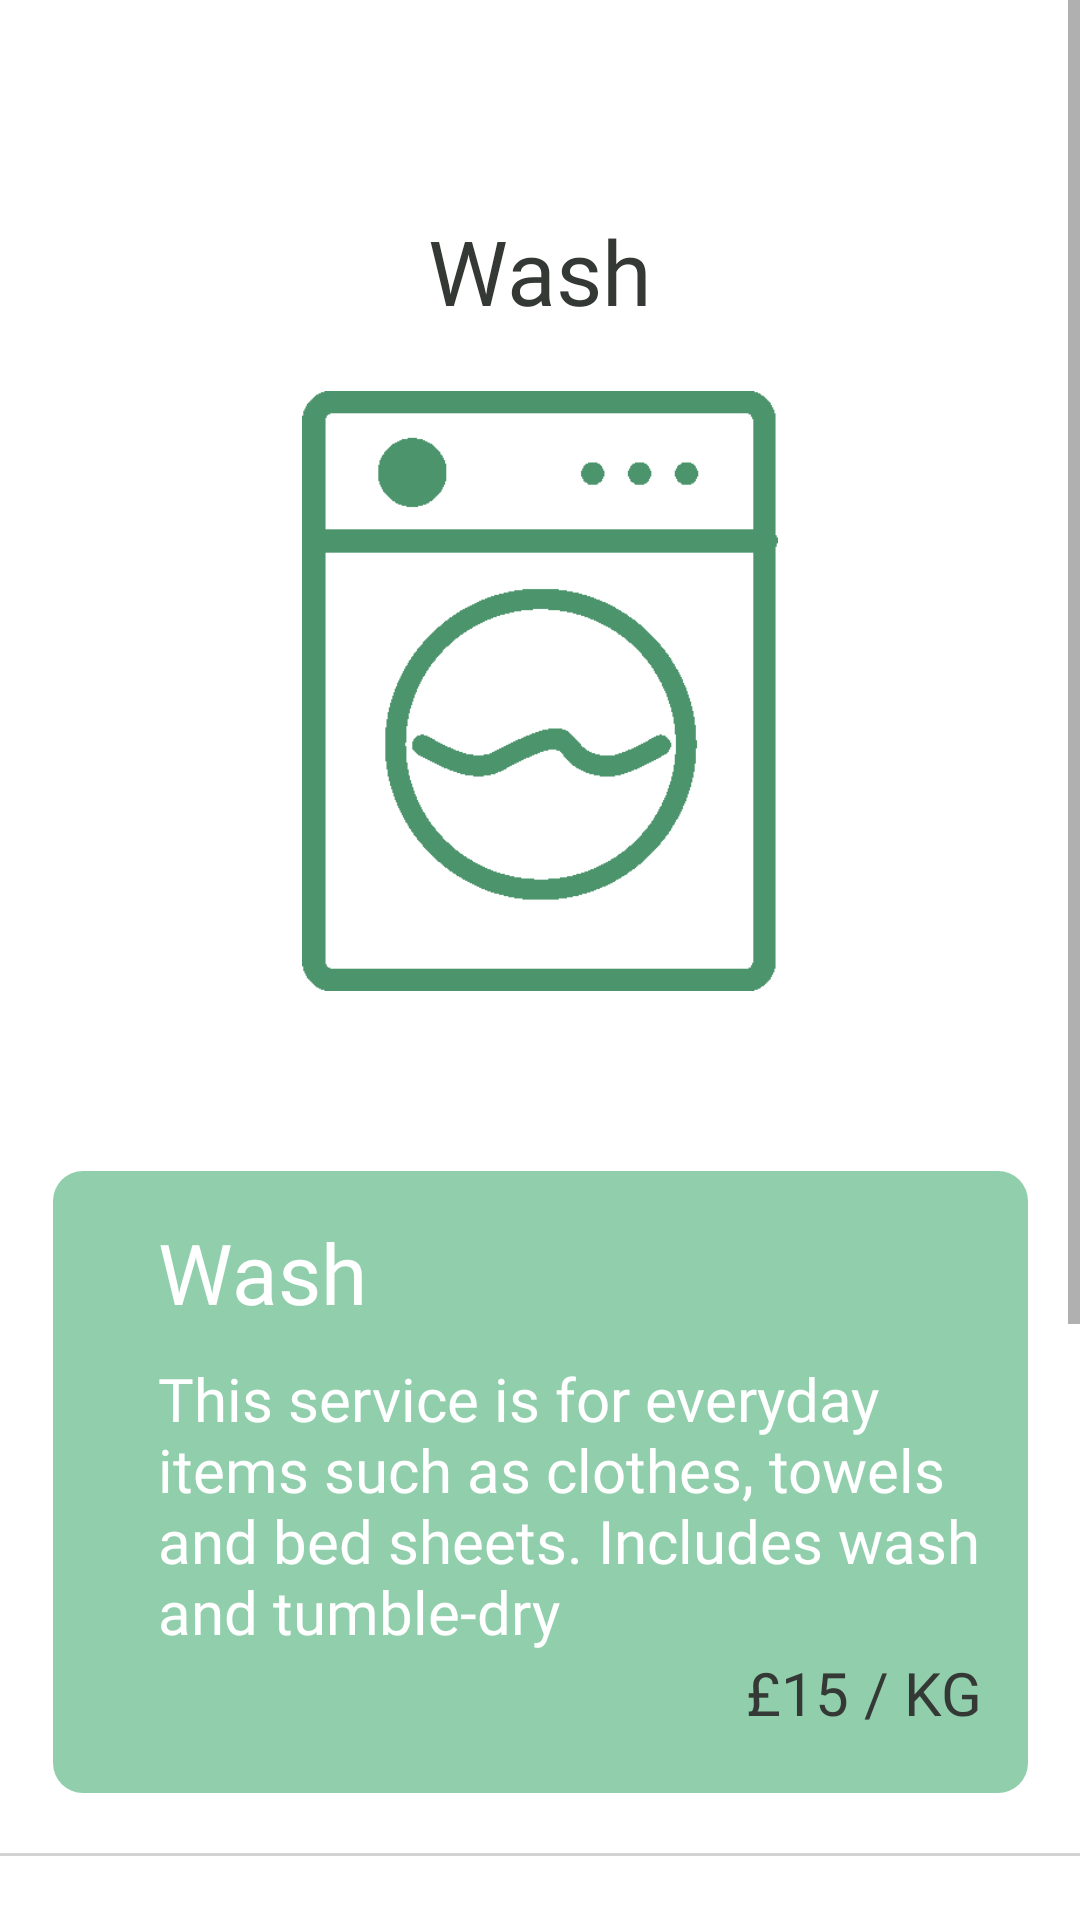

Produce the Android XML layout that renders to this screen, including the resource entries it uses.
<!-- AndroidManifest.xml: application theme Theme.Final -->
<!-- res/layout/fragment_wash.xml -->
<?xml version="1.0" encoding="utf-8"?>
<FrameLayout xmlns:android="http://schemas.android.com/apk/res/android"
    xmlns:app="http://schemas.android.com/apk/res-auto"
    xmlns:tools="http://schemas.android.com/tools"
    android:layout_width="match_parent"
    android:layout_height="match_parent"
    tools:context=".WashFragment">

    <ScrollView
        android:layout_width="match_parent"
        android:layout_height="wrap_content">

        <androidx.constraintlayout.widget.ConstraintLayout
            android:layout_width="match_parent"
            android:layout_height="wrap_content">

            <LinearLayout
                android:id="@+id/washing_details_layout"
                android:layout_width="wrap_content"
                android:layout_height="wrap_content"
                android:layout_marginTop="70dp"
                android:orientation="vertical"
                app:layout_constraintEnd_toEndOf="parent"
                app:layout_constraintStart_toStartOf="parent"
                app:layout_constraintTop_toTopOf="parent">

                <TextView
                    android:layout_width="wrap_content"
                    android:layout_height="wrap_content"
                    android:layout_gravity="center_horizontal"
                    android:fontFamily="@font/aristotelica_demibold"
                    android:text="Wash"
                    android:textColor="@color/onyx"
                    android:textSize="30sp" />

                <ImageView
                    android:id="@+id/washing_icon"
                    android:layout_width="200dp"
                    android:layout_height="200dp"
                    android:layout_gravity="center_horizontal"
                    android:layout_marginTop="20dp"
                    android:src="@drawable/washing_machine_icon" />

                <androidx.constraintlayout.widget.ConstraintLayout
                    android:layout_width="wrap_content"
                    android:layout_height="wrap_content"
                    android:layout_marginTop="40dp">

                    <androidx.constraintlayout.widget.ConstraintLayout
                        android:id="@+id/info_detail_layout"
                        android:layout_width="wrap_content"
                        android:layout_height="wrap_content"
                        android:layout_marginTop="20dp"
                        android:background="@drawable/rounded_corner2"
                        android:padding="15dp"
                        app:layout_constraintStart_toStartOf="parent"
                        app:layout_constraintTop_toTopOf="parent">

                        <TextView
                            android:id="@+id/wash_detail_title"
                            android:layout_width="wrap_content"
                            android:layout_height="wrap_content"
                            android:layout_marginStart="20dp"
                            android:fontFamily="@font/aristotelica_demibold"
                            android:text="Wash"
                            android:textColor="@color/white"
                            android:textSize="28sp"
                            app:layout_constraintStart_toStartOf="parent"
                            app:layout_constraintTop_toTopOf="parent" />

                        <TextView
                            android:id="@+id/wash_detail_text"
                            android:layout_width="275dp"
                            android:layout_height="wrap_content"
                            android:layout_marginStart="20dp"
                            android:layout_marginTop="10dp"
                            android:fontFamily="@font/exo_ligh"
                            android:text="This service is for everyday items such as clothes, towels and bed sheets. Includes wash and tumble-dry"

                            android:textColor="@color/white"
                            android:textSize="20sp"
                            app:layout_constraintStart_toStartOf="parent"
                            app:layout_constraintTop_toBottomOf="@id/wash_detail_title" />

                        <TextView
                            android:id="@+id/price_per_text"
                            android:layout_width="wrap_content"
                            android:layout_height="wrap_content"
                            android:paddingBottom="5dp"
                            android:fontFamily="@font/exo_extralight"
                            android:text="£15 / KG"
                            android:textColor="@color/onyx"
                            android:textSize="20sp"
                            app:layout_constraintEnd_toEndOf="parent"
                            app:layout_constraintTop_toBottomOf="@id/wash_detail_text" />

                    </androidx.constraintlayout.widget.ConstraintLayout>


                </androidx.constraintlayout.widget.ConstraintLayout>


            </LinearLayout>


            <View
                android:id="@+id/Suggestions_div"
                android:layout_width="match_parent"
                android:layout_height="1dp"
                android:layout_marginTop="20dp"
                android:background="@color/underline"
                app:layout_constraintTop_toBottomOf="@+id/washing_details_layout"
                app:layout_constraintVertical_bias="1.0"
                tools:layout_editor_absoluteX="0dp" />

            <androidx.constraintlayout.widget.ConstraintLayout
                android:id="@+id/quantity_layout"
                android:layout_width="match_parent"
                android:layout_height="wrap_content"
                android:layout_marginTop="50dp"
                app:layout_constraintStart_toStartOf="parent"
                app:layout_constraintTop_toBottomOf="@id/washing_details_layout">

                <TextView
                    android:id="@+id/quantity_text"
                    android:layout_width="wrap_content"
                    android:layout_height="wrap_content"
                    android:layout_marginStart="30dp"
                    android:fontFamily="@font/aristotelica_demibold"
                    android:text="Select Quantity"
                    android:textColor="@color/onyx"
                    android:textSize="30sp"
                    app:layout_constraintStart_toStartOf="parent"
                    app:layout_constraintTop_toTopOf="parent" />

                <LinearLayout
                    android:id="@+id/quantity_detail_layout"
                    android:layout_width="wrap_content"
                    android:layout_height="wrap_content"
                    android:layout_marginStart="10dp"
                    android:layout_marginTop="20dp"
                    android:layout_marginEnd="10dp"
                    android:background="@drawable/rounded_corner3"
                    android:orientation="horizontal"
                    app:layout_constraintStart_toStartOf="parent"
                    app:layout_constraintTop_toBottomOf="@id/quantity_text">


                    <TextView
                        android:layout_gravity="center_vertical"
                        android:layout_width="275dp"
                        android:layout_height="wrap_content"
                        android:text="Select the amount in KG you wish to send:"
                        android:fontFamily="@font/exo_extralight"
                        android:textSize="16sp"
                        android:layout_marginStart="5dp"/>

                    <NumberPicker
                        android:id="@+id/number_picker"
                        android:layout_width="100dp"
                        android:layout_height="50dp" />

                </LinearLayout>

                <LinearLayout
                    android:layout_width="wrap_content"
                    android:layout_height="wrap_content"
                    android:layout_marginTop="20dp"
                    android:background="@drawable/rounded_corner3"
                    android:orientation="horizontal"
                    android:padding="10dp"
                    android:layout_marginEnd="20dp"
                    app:layout_constraintEnd_toEndOf="parent"
                    app:layout_constraintTop_toBottomOf="@id/quantity_detail_layout">


                    <TextView
                        android:id="@+id/estimated_price_text"
                        android:layout_width="wrap_content"
                        android:layout_height="wrap_content"
                        android:fontFamily="@font/exo_extralight"
                        android:text="Estimated price ="
                        android:textSize="16sp"
                        android:layout_marginStart="15dp"/>

                    <TextView
                        android:id="@+id/estimated_price"
                        android:fontFamily="@font/exo"
                        android:layout_width="wrap_content"
                        android:layout_height="wrap_content"
                        android:text="£15"
                        android:textSize="16sp"
                        android:layout_marginStart="10dp" />


                </LinearLayout>




            </androidx.constraintlayout.widget.ConstraintLayout>

            <Button
                android:id="@+id/next_btn"
                android:layout_width="wrap_content"
                android:layout_height="wrap_content"
                app:layout_constraintTop_toBottomOf="@id/quantity_layout"
                app:layout_constraintEnd_toEndOf="parent"
                android:layout_marginEnd="20dp"
                android:text="Next"
                android:fontFamily="@font/aristotelica_demibold"
                app:backgroundTint="#4C956C"
                android:padding="10dp"
                android:layout_marginTop="20dp"
                />

            <TextView
                android:layout_width="wrap_content"
                android:layout_height="wrap_content"
                app:layout_constraintTop_toBottomOf="@id/next_btn"
                android:textAlignment="center"
                app:layout_constraintStart_toStartOf="parent"
                app:layout_constraintEnd_toEndOf="parent"
                android:text="*PLEASE NOTE ALL PRICES ARE ESTIMATIONS. THE FINAL PRICE WILL BE CALCULATED AT CHECKOUT"
                android:textColor="@color/underline"
                android:layout_marginTop="5dp"
                android:textSize="10sp"
                android:padding="5dp"/>


        </androidx.constraintlayout.widget.ConstraintLayout>


    </ScrollView>

</FrameLayout>
<!-- resources referenced by this layout -->
<resources>
  <color name="onyx">#353935</color>
  <color name="underline">#D3D3D3</color>
  <color name="white">#FFFFFFFF</color>
  <!-- drawable rounded_corner2 (drawable) -->
  <?xml version="1.0" encoding="utf-8"?>
  <shape xmlns:android="http://schemas.android.com/apk/res/android"
      android:shape="rectangle" android:padding="10dp">
      
      <solid android:color="#91cfac"/>
      <corners android:radius="10dp"/>
  </shape>
  <!-- drawable rounded_corner3 (drawable) -->
  <?xml version="1.0" encoding="utf-8"?>
  <shape xmlns:android="http://schemas.android.com/apk/res/android"
      android:shape="rectangle" android:padding="10dp">
      
      <solid android:color="@color/underline"/>
      <corners android:radius="10dp"/>
  </shape>
  <!-- drawable washing_machine_icon: png bitmap (drawable-v24, 5882 bytes) -->
  <style name="Theme.Final" parent="Theme.MaterialComponents.DayNight.NoActionBar">
          
          <item name="colorPrimary">@color/purple_500</item>
          <item name="colorPrimaryVariant">@color/purple_700</item>
          <item name="colorOnPrimary">@color/white</item>
          
          <item name="colorSecondary">@color/teal_200</item>
          <item name="colorSecondaryVariant">@color/teal_700</item>
          <item name="colorOnSecondary">@color/black</item>
          
          <item name="android:statusBarColor" tools:targetApi="l">?attr/colorPrimaryVariant</item>
          
      </style>
  <color name="purple_500">#FF6200EE</color>
  <color name="purple_700">#FF3700B3</color>
  <color name="teal_200">#FF03DAC5</color>
  <color name="teal_700">#FF018786</color>
  <color name="black">#FF000000</color>
</resources>
